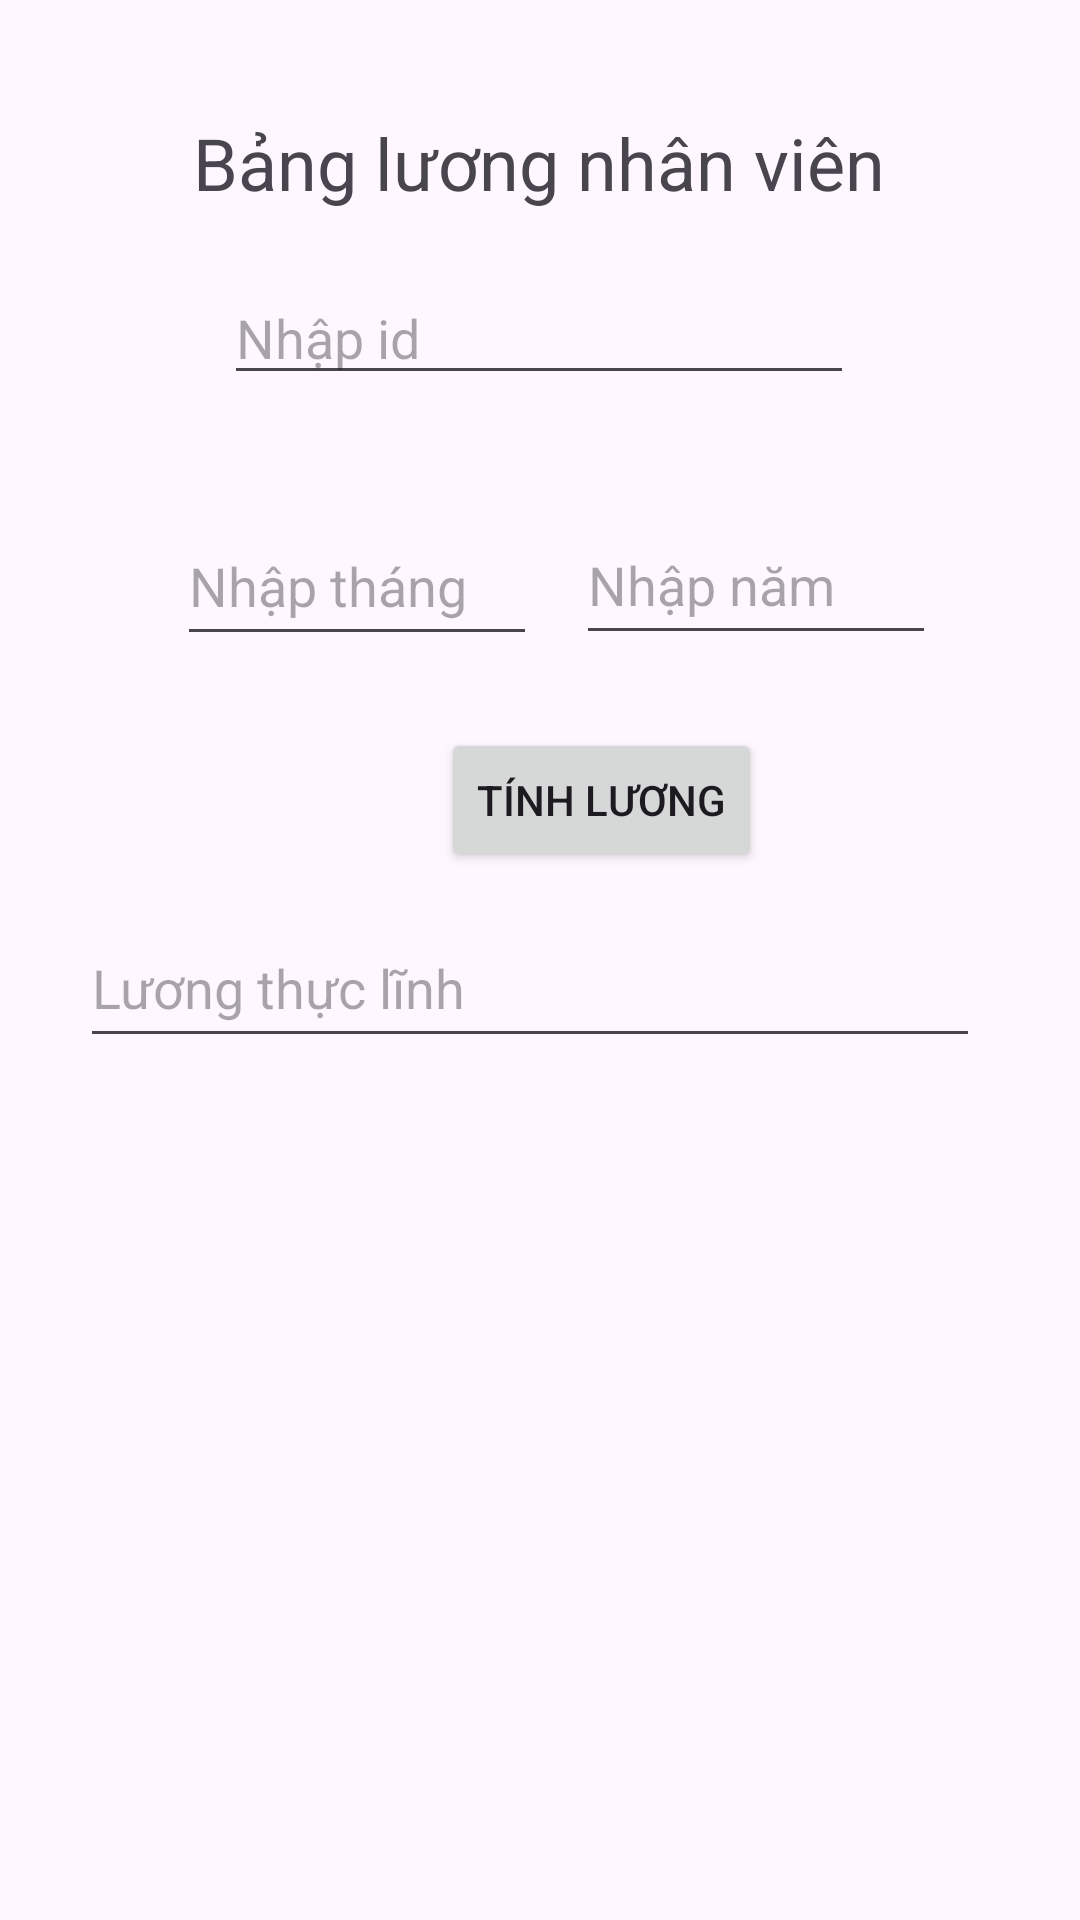

Android layout source for this screen:
<!-- AndroidManifest.xml: application theme Theme.DOAN5_02 -->
<!-- res/layout/activity_main5.xml -->
<?xml version="1.0" encoding="utf-8"?>
<androidx.constraintlayout.widget.ConstraintLayout xmlns:android="http://schemas.android.com/apk/res/android"
    xmlns:app="http://schemas.android.com/apk/res-auto"
    xmlns:tools="http://schemas.android.com/tools"
    android:layout_width="match_parent"
    android:layout_height="match_parent"
    tools:context=".MainActivity5">

    <TextView
        android:id="@+id/textView12"
        android:layout_width="wrap_content"
        android:layout_height="wrap_content"
        android:layout_marginStart="90dp"
        android:layout_marginTop="38dp"
        android:layout_marginEnd="91dp"
        android:text="Bảng lương nhân viên"
        android:textSize="24sp"
        app:layout_constraintEnd_toEndOf="parent"
        app:layout_constraintStart_toStartOf="parent"
        app:layout_constraintTop_toTopOf="parent" />

    <EditText
        android:id="@+id/nhapId"
        android:layout_width="wrap_content"
        android:layout_height="wrap_content"
        android:layout_marginStart="100dp"
        android:layout_marginTop="20dp"
        android:layout_marginEnd="101dp"
        android:ems="10"
        android:hint="Nhập id"
        android:inputType="text"
        app:layout_constraintEnd_toEndOf="parent"
        app:layout_constraintStart_toStartOf="parent"
        app:layout_constraintTop_toBottomOf="@+id/textView12" />

    <EditText
        android:id="@+id/nhapThang"
        android:layout_width="120dp"
        android:layout_height="50dp"
        android:layout_marginStart="50dp"
        android:layout_marginTop="37dp"
        android:layout_marginEnd="101dp"
        android:ems="10"
        android:hint="Nhập tháng"
        android:inputType="text"
        app:layout_constraintEnd_toEndOf="parent"
        app:layout_constraintHorizontal_bias="0.1"
        app:layout_constraintStart_toStartOf="parent"
        app:layout_constraintTop_toBottomOf="@+id/nhapId" />

    <Button
        android:id="@+id/btnTinhLuong"
        android:layout_width="wrap_content"
        android:layout_height="wrap_content"
        android:layout_marginStart="147dp"
        android:layout_marginTop="24dp"
        android:layout_marginEnd="147dp"
        android:text="Tính lương"
        app:layout_constraintEnd_toEndOf="parent"
        app:layout_constraintHorizontal_bias="0.0"
        app:layout_constraintStart_toStartOf="parent"
        app:layout_constraintTop_toBottomOf="@+id/nhapThang" />

    <TextView
        android:id="@+id/soNgayDiLam"
        android:layout_width="300dp"
        android:layout_height="50dp"
        android:layout_marginStart="16dp"
        android:layout_marginTop="10dp"
        android:layout_marginEnd="16dp"
        app:layout_constraintEnd_toEndOf="parent"
        app:layout_constraintHorizontal_bias="0.473"
        app:layout_constraintStart_toStartOf="parent"
        app:layout_constraintTop_toBottomOf="@+id/etLuong" />

    <TextView
        android:id="@+id/gioTangCa"
        android:layout_width="300dp"
        android:layout_height="50dp"
        android:layout_marginStart="16dp"
        android:layout_marginTop="10dp"
        android:layout_marginEnd="16dp"
        android:layout_marginBottom="23dp"
        app:layout_constraintBottom_toTopOf="@+id/lsDS"
        app:layout_constraintEnd_toEndOf="parent"
        app:layout_constraintHorizontal_bias="0.455"
        app:layout_constraintStart_toStartOf="parent"
        app:layout_constraintTop_toBottomOf="@+id/soNgayDiLam"
        app:layout_constraintVertical_bias="0.0" />

    <EditText
        android:id="@+id/nhapNam"
        android:layout_width="120dp"
        android:layout_height="50dp"
        android:layout_marginStart="89dp"
        android:layout_marginTop="37dp"
        android:layout_marginEnd="48dp"
        android:layout_marginBottom="25dp"
        android:ems="10"
        android:hint="Nhập năm"
        android:inputType="text"
        app:layout_constraintBottom_toTopOf="@+id/btnTinhLuong"
        app:layout_constraintEnd_toEndOf="parent"
        app:layout_constraintHorizontal_bias="1.0"
        app:layout_constraintStart_toEndOf="@+id/nhapThang"
        app:layout_constraintTop_toBottomOf="@+id/nhapId" />

    <ListView
        android:id="@+id/lsDS"
        android:layout_width="387dp"
        android:layout_height="94dp"
        android:layout_marginStart="1dp"
        android:layout_marginEnd="1dp"
        android:layout_marginBottom="48dp"
        app:layout_constraintBottom_toBottomOf="parent"
        app:layout_constraintEnd_toEndOf="parent"
        app:layout_constraintHorizontal_bias="0.0"
        app:layout_constraintStart_toStartOf="parent" />

    <EditText
        android:id="@+id/etLuong"
        android:layout_width="300dp"
        android:layout_height="50dp"
        android:layout_marginStart="128dp"
        android:layout_marginTop="12dp"
        android:layout_marginEnd="135dp"
        android:ems="10"
        android:hint="Lương thực lĩnh"
        android:inputType="text"
        app:layout_constraintEnd_toEndOf="parent"
        app:layout_constraintStart_toStartOf="parent"
        app:layout_constraintTop_toBottomOf="@+id/btnTinhLuong" />

    <TextView
        android:id="@+id/textView14"
        android:layout_width="wrap_content"
        android:layout_height="wrap_content"
        android:layout_marginStart="332dp"
        android:layout_marginTop="3dp"
        android:layout_marginEnd="21dp"
        android:layout_marginBottom="1dp"
        app:layout_constraintBottom_toTopOf="@+id/lsDS"
        app:layout_constraintEnd_toEndOf="parent"
        app:layout_constraintStart_toStartOf="parent"
        app:layout_constraintTop_toBottomOf="@+id/gioTangCa" />

    <Button
        android:id="@+id/button2"
        android:layout_width="200dp"
        android:layout_height="50dp"
        android:layout_marginStart="160dp"
        android:layout_marginTop="34dp"
        android:layout_marginEnd="160dp"
        android:layout_marginBottom="31dp"
        android:text="Home"
        app:layout_constraintBottom_toTopOf="@+id/lsDS"
        app:layout_constraintEnd_toEndOf="parent"
        app:layout_constraintStart_toStartOf="parent"
        app:layout_constraintTop_toBottomOf="@+id/gioTangCa" />
</androidx.constraintlayout.widget.ConstraintLayout>
<!-- resources referenced by this layout -->
<resources>
  <style name="Theme.DOAN5_02" parent="Base.Theme.DOAN5_02" />
  <style name="Base.Theme.DOAN5_02" parent="Theme.Material3.DayNight.NoActionBar">
          
          
      </style>
</resources>
